Run: headless pygame with SDL's dummy video driver; simulated clock (each Clock.tick advances the game by its frame time, no real sleeping); random seed 0; keys injected as events and as key.get_pressed() state; mouse plan: one left click at the window centre at the start of phase 2, then a move to the lower-right quarter at the start of phase 3; restart key R tapped at the start of phases 3 and 4.
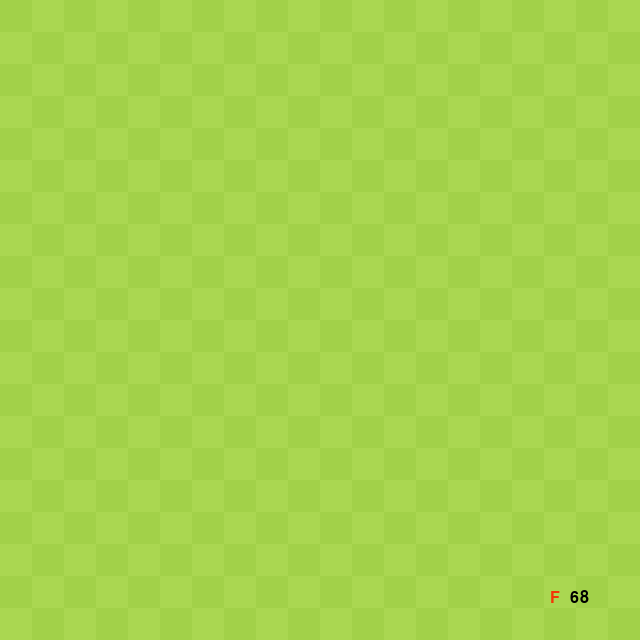
Frame 1 of 4 · flips 1–60 · no input
Frame 2 of 4 · flips 61–180 · clicked the window centre · tapped SPACE, RETURN · held RIGHT (→), D · screen unchanged from frame 1, image omitted
Frame 3 of 4 · flips 181–300 · moved the mouse to the lower-right quarter · tapped R · held DOWN (↓), S · screen unchanged from frame 2, image omitted
Frame 4 of 4 · flips 301–420 · tapped R · held LEFT (←), A, UP (↑), W · screen unchanged from frame 3, image omitted

The pygame program that drew these frames:

import random

import pygame

# PYGAME ====================

pygame.init()

SCREEN_WIDTH = 640
SCREEN_HEIGHT = 640

screen = pygame.display.set_mode((SCREEN_WIDTH, SCREEN_HEIGHT))

pygame.display.set_caption('Minesweeper')

clock = pygame.time.Clock()

# GAME ====================

BOARD_WIDTH = 20
BOARD_HEIGHT = 20

TILE_WIDTH = int(SCREEN_WIDTH / BOARD_WIDTH)
TILE_HEIGHT = int(SCREEN_HEIGHT / BOARD_HEIGHT)

BOMBS = (BOARD_WIDTH + BOARD_HEIGHT) * 2 - random.randint(0, BOARD_HEIGHT)

boardvals = []

covered = []  # 0 - not covered, 1 - covered, 2 - flag

bomb_pos = []

mines_left = BOMBS

first = True

myfont = pygame.font.SysFont('verdana', 24)

l_click = False
r_click = False

game_over = False

# COLORS ====================

val_colours = (
    (162, 209, 73), (25, 118, 210), (56, 142, 60), (211, 47, 47), (123, 31, 162), (255, 143, 0), (85, 55, 57),
    (78, 205, 196), (198, 15, 123), (23, 23, 23))

flag = (242, 54, 7)

bg_colours = ((162, 209, 73), (170, 215, 81), (229, 194, 159), (215, 184, 153))

border = (135, 175, 58)

# SCREEN-SHAKE
screen_shake_intensity = 0.4
screen_shake_t = 0


def num_of_bombs_around(x, y):
    count = 0
    for bomb in bomb_pos:
        if abs(y - bomb[0]) <= 1 and abs(x - bomb[1]) <= 1: count += 1
    return count


def uncover(x, y):
    if x < 0 or x >= BOARD_WIDTH or y < 0 or y >= BOARD_HEIGHT or covered[y][x] in (0, 2):
        return
    covered[y][x] = 0

    if boardvals[y][x] == 9:  # If bomb uncovered
        game_over = True

        for bomb in bomb_pos:
            covered[bomb[0]][bomb[1]] = 0  # uncover all bombs

    if boardvals[y][x] == 0:
        uncover(x + 1, y)
        uncover(x, y + 1)
        uncover(x - 1, y)
        uncover(x, y - 1)

        uncover(x + 1, y + 1)
        uncover(x - 1, y + 1)
        uncover(x + 1, y - 1)
        uncover(x - 1, y - 1)


def number_uncover(x, y):
    if boardvals[y][x] in (0, 9):
        return

    uncover(x + 1, y)
    uncover(x, y + 1)
    uncover(x - 1, y)
    uncover(x, y - 1)

    uncover(x + 1, y + 1)
    uncover(x - 1, y + 1)
    uncover(x + 1, y - 1)
    uncover(x - 1, y - 1)


def is_bomb(x, y):
    count = 0
    for bomb in bomb_pos:
        if bomb[0] == y and bomb[1] == x:
            return True
    return False


def set_board(fx, fy):
    global boardvals, bomb_pos, mines_left

    boardvals = []
    bomb_pos = []

    # PLACE BOMBS
    for bomb in range(BOMBS):
        # boardvals[random.randint(0,BOARD_HEIGHT-1)][random.randint(0,BOARD_WIDTH-1)] = 9

        while True:

            bomb_x = random.randint(0, BOARD_WIDTH - 1)
            bomb_y = random.randint(0, BOARD_HEIGHT - 1)

            if not is_bomb(bomb_x, bomb_y) and not (abs(fy - bomb_y) <= 1 and abs(fx - bomb_x) <= 1):
                break

        bomb_pos.append((bomb_y, bomb_x))

    for row in range(BOARD_HEIGHT):
        boardvals.append([])
        for col in range(BOARD_WIDTH):
            bombs = num_of_bombs_around(col, row)
            if is_bomb(col, row): bombs = 9
            boardvals[row].append(bombs)

    mines_left = BOMBS


def cover_all():
    global covered
    covered = []

    clonerow = [1] * BOARD_WIDTH
    for i in range(BOARD_HEIGHT):
        covered.append(clonerow.copy())


def is_covered(x, y):
    if x < 0 or x >= BOARD_WIDTH or y < 0 or y >= BOARD_HEIGHT:
        return 1
    return covered[y][x]


cover_all()
# set_board(0,0)

while True:
    for event in pygame.event.get():
        if event.type == pygame.QUIT:
            pygame.quit()
            quit()

        if event.type == pygame.KEYDOWN:
            if event.key == pygame.K_r:
                first = True
                cover_all()

    l_mouse_down = pygame.mouse.get_pressed()[0]
    r_mouse_down = pygame.mouse.get_pressed()[2]

    if pygame.mouse.get_focused() == 1 and not game_over:
        mouse_x, mouse_y = pygame.mouse.get_pos()
        tile_row = int(mouse_y // TILE_HEIGHT)
        tile_column = int(mouse_x // TILE_WIDTH)

        if (l_mouse_down and not l_click) and (r_mouse_down and not r_click) and not first:
            number_uncover(tile_column, tile_row)

        if l_mouse_down:
            if l_click:
                if first:
                    set_board(tile_column, tile_row)
                    first = False

                uncover(tile_column, tile_row)

                screen_shake_t = int(clock.get_fps() * 0.2)
            l_click = False
        else:
            l_click = True

        if r_mouse_down:
            if r_click:
                if covered[tile_row][tile_column] != 0 and not first:
                    if covered[tile_row][tile_column] == 2:
                        covered[tile_row][tile_column] = 1
                    else:
                        covered[tile_row][tile_column] = 2
                        mines_left -= 1
            r_click = False
        else:
            r_click = True

    screen.fill(val_colours[0])

    counter = 0

    for row in range(BOARD_HEIGHT):
        for column in range(BOARD_WIDTH):
            lx = column * TILE_WIDTH
            uy = row * TILE_HEIGHT

            bg_rect = (lx, uy, TILE_WIDTH, TILE_HEIGHT)

            if covered[row][column] == 0:
                pygame.draw.rect(screen, bg_colours[2] if counter % 2 == 0 else bg_colours[3], bg_rect)

                # Number
                val = boardvals[row][column]
                if val != 0:
                    textsurface = myfont.render(str(val) if val != 9 else '#', True, val_colours[val])

                    piece_pos = (column * TILE_WIDTH + int((TILE_WIDTH - textsurface.get_width()) / 2),
                                 row * TILE_HEIGHT + int((TILE_HEIGHT - textsurface.get_height()) / 2))

                    screen.blit(textsurface, piece_pos)

                '''# Border
 
                rx = lx + TILE_WIDTH
                by = uy + TILE_HEIGHT
 
                if is_covered(column, row - 1): pygame.draw.line(screen, border, (lx, uy), (rx, uy), 6)
                if is_covered(column, row + 1): pygame.draw.line(screen, border, (lx, by), (rx, by), 6)
                if is_covered(column - 1, row): pygame.draw.line(screen, border, (lx, uy), (lx, by), 6)
                if is_covered(column + 1, row): pygame.draw.line(screen, border, (rx, uy), (rx, by), 6)'''

            else:

                pygame.draw.rect(screen, bg_colours[0] if counter % 2 == 0 else bg_colours[1], bg_rect)

                # pygame.draw.rect(screen, button,
                #                  (column * TILE_WIDTH + 1, row * TILE_HEIGHT + 1, TILE_WIDTH - 2, TILE_HEIGHT - 2))

                if covered[row][column] == 2:
                    textsurface = myfont.render('F', True, flag)

                    piece_pos = (lx + int((TILE_WIDTH - textsurface.get_width()) / 2),
                                 uy + int((TILE_HEIGHT - textsurface.get_height()) / 2))

                    screen.blit(textsurface, piece_pos)

            counter += 1
        counter += 1

    # Border

    for row in range(BOARD_HEIGHT):
        for column in range(BOARD_WIDTH):
            if covered[row][column] == 0:
                lx = column * TILE_WIDTH
                uy = row * TILE_HEIGHT
                rx = lx + TILE_WIDTH
                by = uy + TILE_HEIGHT

                if is_covered(column, row - 1): pygame.draw.line(screen, border, (lx, uy), (rx, uy), 2)
                if is_covered(column, row + 1): pygame.draw.line(screen, border, (lx, by), (rx, by), 2)
                if is_covered(column - 1, row): pygame.draw.line(screen, border, (lx, uy), (lx, by), 2)
                if is_covered(column + 1, row): pygame.draw.line(screen, border, (rx, uy), (rx, by), 2)

    flag_icon = myfont.render('F', True, flag)
    textsurface = myfont.render(str(mines_left), True, (0, 0, 0))

    screen.blit(flag_icon, (SCREEN_WIDTH - 90, SCREEN_HEIGHT - 50))
    screen.blit(textsurface, (SCREEN_WIDTH - 70, SCREEN_HEIGHT - 50))

    if (screen_shake_t > 0):
        strength = int(screen_shake_t * screen_shake_intensity)

        screen.blit(screen, (random.randint(-strength, strength),
                             random.randint(-strength, strength)))

        screen_shake_t -= 1

    pygame.display.update()

    clock.tick(60)
